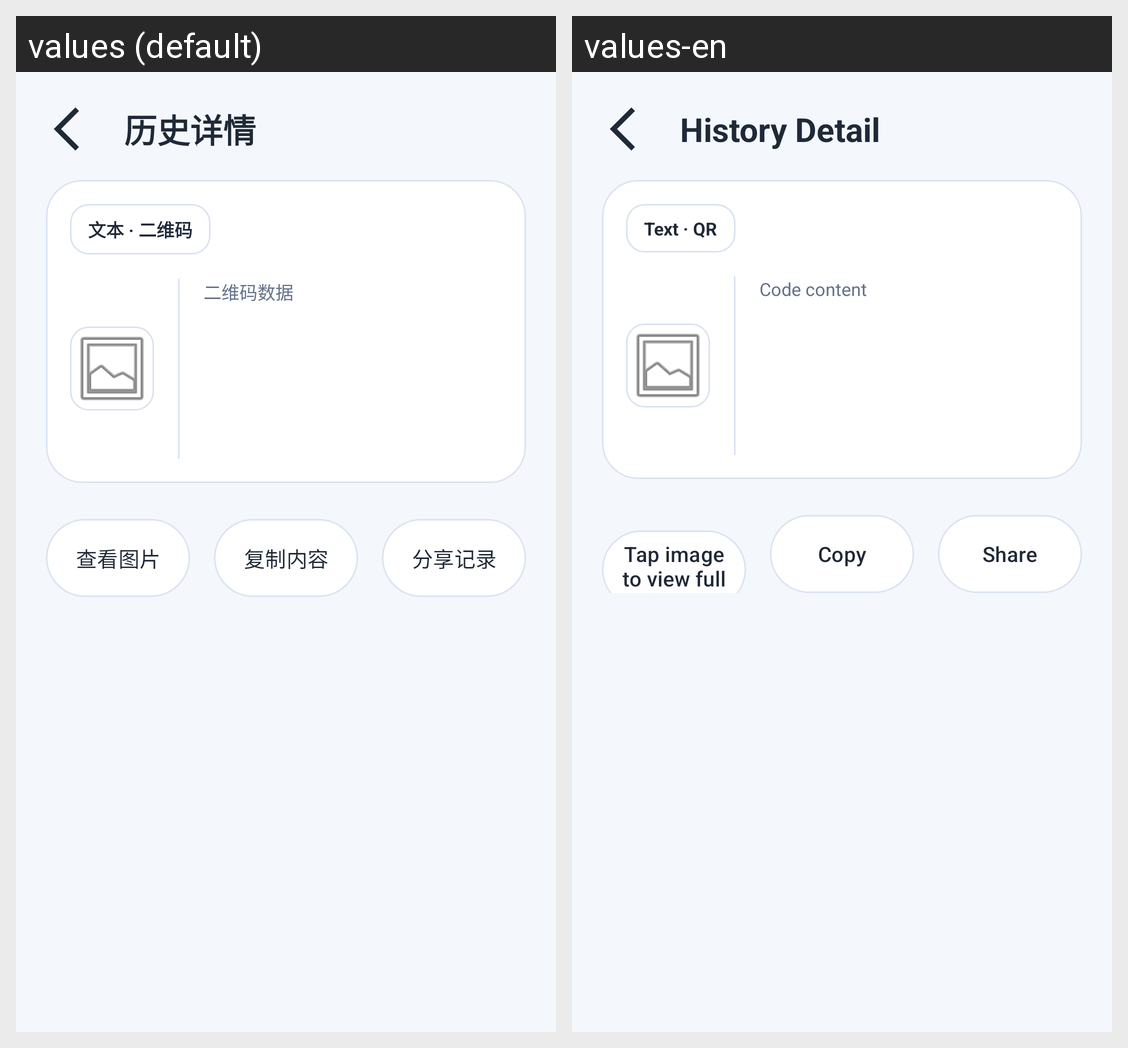

Strings drawn on this Android screen and how each of the app's shown locales translates them:
Android screen res/layout/activity_history_detail.xml rendered under 2 locales, left to right: values (default), values-en. Device: Nexus 5 (rendered at 1080×1920; each locale shown at half size, 540×960, under a caption strip naming it); theme Theme.SScan.
Strings drawn on this screen, with the default value and each locale's value (text and hints the layout hard-codes, and strings that could not be matched under every locale, appear in the picture but are not listed):

history_detail_title
  values: 历史详情
  values-en: History Detail

scan_result_badge
  values: 文本 · 二维码
  values-en: Text · QR

history_click_view_image
  values: 查看图片
  values-en: Tap image to view full size

scan_result_content_label
  values: 二维码数据
  values-en: Code content

scan_copy_label
  values: 复制内容
  values-en: Copy

scan_share_label
  values: 分享记录
  values-en: Share
